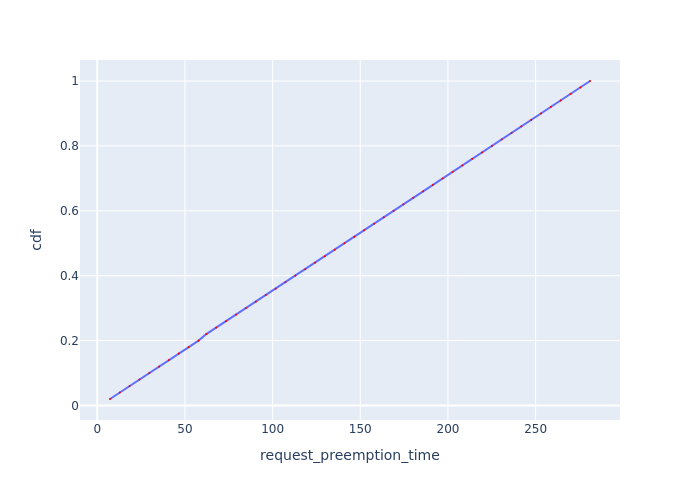

The data file committed next to this chart (first rows):
Request Id, request_preemption_time, cdf
0_49, 7.251, 0.02
0_48, 12.85, 0.04
0_47, 18.45, 0.06
0_46, 24.06, 0.08
0_45, 29.66, 0.1
0_44, 35.27, 0.12
0_43, 40.86, 0.14
0_42, 46.48, 0.16
0_41, 52.11, 0.18
0_40, 57.77, 0.2
0_39, 62.15, 0.22
0_38, 67.81, 0.24
0_37, 73.46, 0.26
0_36, 79.13, 0.28
0_35, 84.78, 0.3
0_34, 90.43, 0.32
0_33, 96.1, 0.34
0_32, 101.7, 0.36
0_31, 107.4, 0.38
0_30, 113, 0.4
0_29, 118.6, 0.42
0_28, 124.2, 0.44
0_27, 129.8, 0.46
0_26, 135.4, 0.48
0_25, 141, 0.5
0_24, 146.6, 0.52
0_23, 152.2, 0.54
0_22, 157.8, 0.56
0_21, 163.4, 0.58
0_20, 169, 0.6
0_19, 174.6, 0.62
0_18, 180.2, 0.64
0_17, 185.8, 0.66
0_16, 191.4, 0.68
0_15, 197, 0.7
0_14, 202.7, 0.72
0_13, 208.3, 0.74
0_12, 213.9, 0.76
0_11, 219.5, 0.78
0_10, 225.1, 0.8
0_9, 230.7, 0.82
0_8, 236.3, 0.84
0_7, 241.9, 0.86
0_6, 247.5, 0.88
0_5, 253.1, 0.9
0_4, 258.7, 0.92
0_3, 264.3, 0.94
0_2, 269.9, 0.96
0_1, 275.6, 0.98
0_0, 281, 1.0
